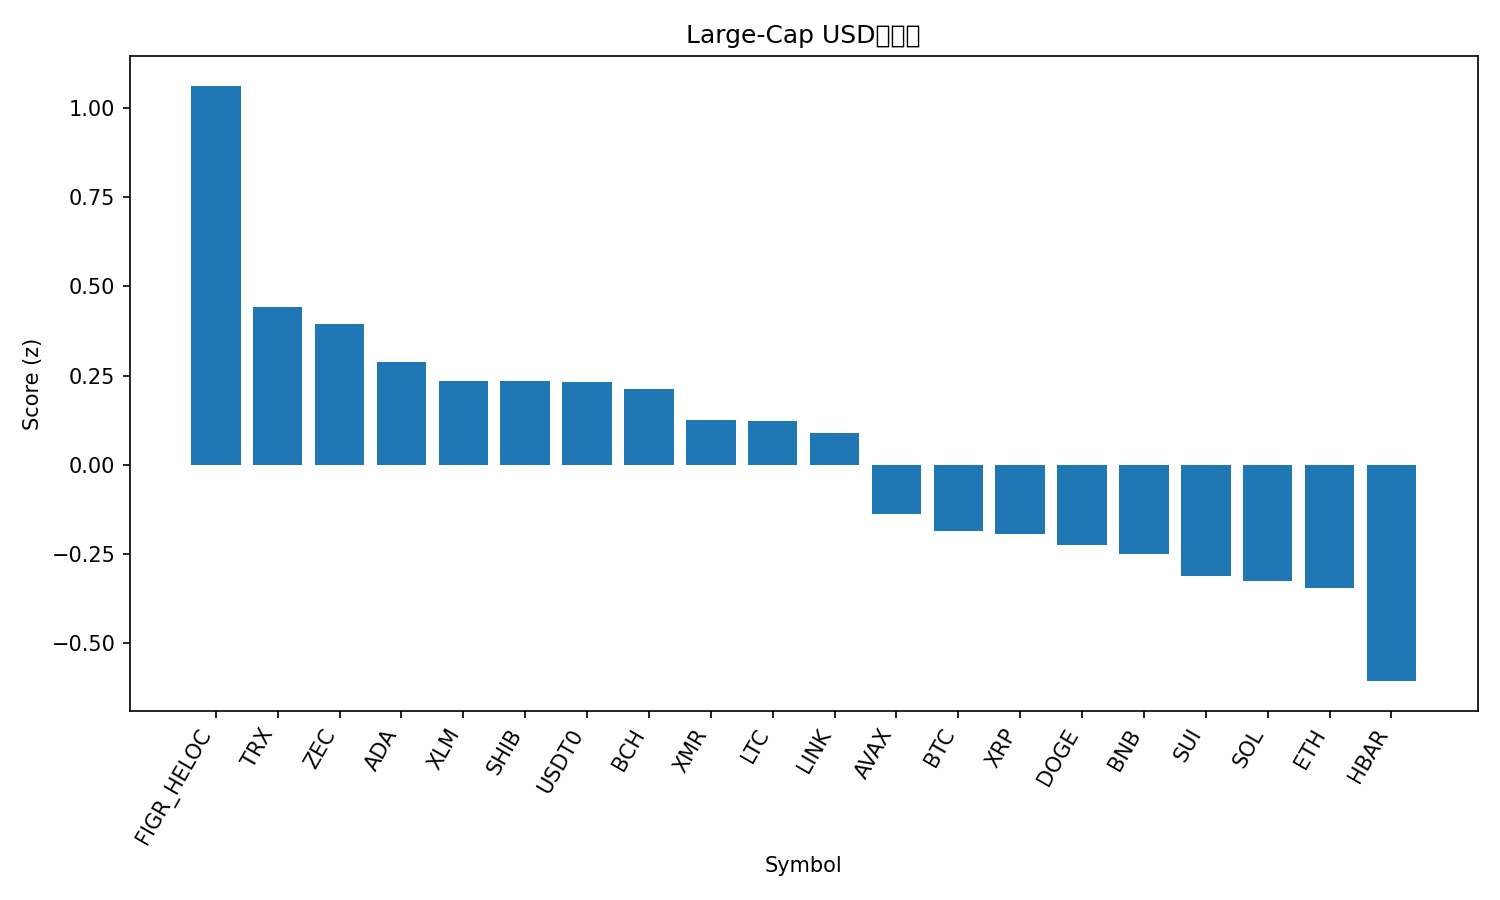

Values plotted in this chart, from the file beside it:
rank, name, symbol, price, pct_1h, pct_24h, pct_7d, pct_1h_vs_btc, pct_24h_vs_btc, pct_7d_vs_btc, market_cap_rank, market_cap, volume_usd, score
1, Figure Heloc, FIGR_HELOC, 1.034, 0.5538, 2.169, -0.2943, 0.3084, 5.038, 3.931, 11, 14675951826, 9842986, 1.062
2, TRON, TRX, 0.2788, 0.1623, 0.7341, -1.698, -0.0831, 3.603, 2.527, 8, 26403151128, 845473175, 0.4422
3, Zcash, ZEC, 408.1, 0.1851, 0.4532, -2.083, -0.06027, 3.322, 2.142, 27, 6715018681, 829843336, 0.3943
4, Cardano, ADA, 0.3855, 1.321, -2.992, -11.52, 1.076, -0.1232, -7.298, 12, 14140457897, 708851185, 0.2875
5, Stellar, XLM, 0.2196, 1.403, -4.185, -9.113, 1.157, -1.316, -4.888, 26, 7116031811, 135645261, 0.2359
6, Shiba Inu, SHIB, 7.84e-06, 1.02, -2.91, -7.354, 0.7748, -0.0418, -3.129, 36, 4626023752, 118207066, 0.2342
7, USDT0, USDT0, 1.0, -0.01635, -0.03301, -0.01515, -0.2617, 2.836, 4.21, 33, 4835048810, 271190549, 0.2321
8, Bitcoin Cash, BCH, 529.8, 1.667, -5.674, -8.305, 1.422, -2.805, -4.079, 16, 10592492710, 305165917, 0.2116
9, Monero, XMR, 404.3, -0.294, -1.263, 8.104, -0.5393, 1.606, 12.33, 25, 7458767117, 153044108, 0.1251
10, Litecoin, LTC, 77.03, 0.82, -2.554, -7.835, 0.5746, 0.3144, -3.609, 30, 5910947312, 528174377, 0.1215
11, Chainlink, LINK, 12.74, 1.251, -4.84, -6.946, 1.005, -1.972, -2.721, 20, 8898215588, 667495201, 0.08863
12, Avalanche, AVAX, 12.41, 0.9467, -4.324, -8.852, 0.7013, -1.456, -4.627, 32, 5337277114, 434558314, -0.1368
13, Bitcoin, BTC, 86091, 0.2454, -2.869, -4.225, 0.0, 0.0, 0.0, 1, 1719533581153, 49905719328, -0.1859
14, XRP, XRP, 1.9, 0.837, -4.354, -8.171, 0.5916, -1.485, -3.946, 5, 115187520047, 3262122597, -0.1946
15, Dogecoin, DOGE, 0.1288, 0.7982, -4.04, -9.461, 0.5529, -1.171, -5.236, 10, 21657604799, 1364610980, -0.2257
16, BNB, BNB, 850.8, 0.409, -3.607, -4.478, 0.1636, -0.7388, -0.253, 4, 117400137525, 1767057927, -0.2506
17, Sui, SUI, 1.46, 1.163, -6.305, -8.63, 0.9175, -3.437, -4.405, 31, 5466890652, 912046609, -0.3104
18, Solana, SOL, 125.2, 0.5371, -3.944, -7.484, 0.2917, -1.076, -3.259, 7, 70503944957, 5441136158, -0.325
19, Ethereum, ETH, 2939, 0.6093, -5.028, -5.562, 0.364, -2.159, -1.337, 2, 355145858880, 29146984071, -0.346
20, Hedera, HBAR, 0.1129, 0.8088, -4.58, -16.56, 0.5634, -1.712, -12.34, 34, 4800505696, 129112154, -0.6063
21, Hyperliquid, HYPE, 27.53, 0.01324, -5.357, -5.421, -0.2321, -2.489, -1.196, 24, 7482009063, 327152108, -0.9162
